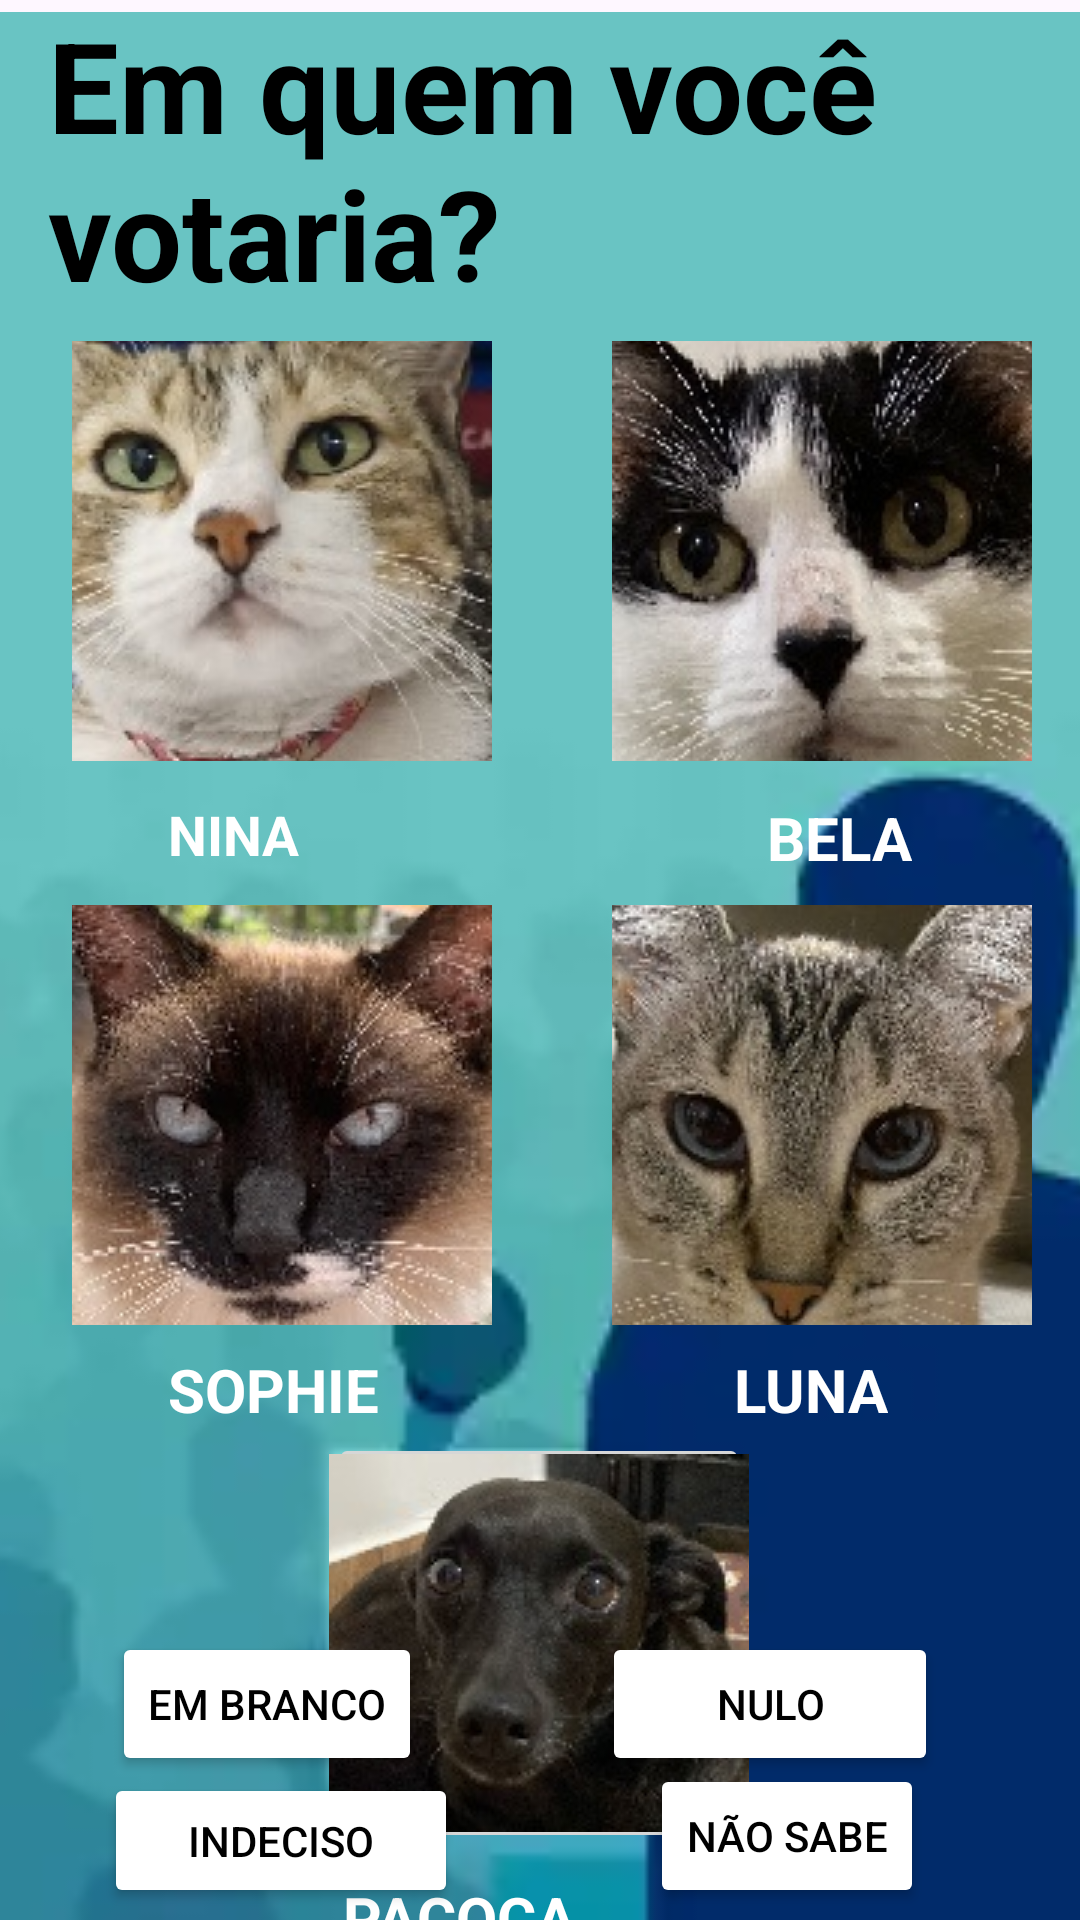

Layout XML and referenced resources for this Android screen:
<!-- AndroidManifest.xml: application theme Theme.Votacao -->
<!-- res/layout/activity_pergunta1.xml -->
<?xml version="1.0" encoding="utf-8"?>
<androidx.constraintlayout.widget.ConstraintLayout xmlns:android="http://schemas.android.com/apk/res/android"
    xmlns:app="http://schemas.android.com/apk/res-auto"
    xmlns:tools="http://schemas.android.com/tools"
    android:id="@+id/main"
    android:layout_width="match_parent"
    android:layout_height="match_parent"
    tools:context=".Pergunta1">

    <TextView
        android:id="@+id/textViewSophie"
        android:layout_width="64dp"
        android:layout_height="28dp"
        android:autoSizeTextType="uniform"
        android:text="Sophie"
        android:textColor="@color/white"
        android:textStyle="bold"
        tools:layout_editor_absoluteX="68dp"
        tools:layout_editor_absoluteY="460dp" />

    <TextView
        android:id="@+id/textViewSophie"
        android:layout_width="64dp"
        android:layout_height="28dp"
        android:autoSizeTextType="uniform"
        android:text="Luna"
        android:textColor="@color/white"
        android:textStyle="bold"
        tools:layout_editor_absoluteX="68dp"
        tools:layout_editor_absoluteY="283dp" />

    <ImageView
        android:id="@+id/imageView"
        android:layout_width="420dp"
        android:layout_height="1057dp"
        android:layout_marginTop="4dp"
        android:scaleType="centerCrop"
        app:layout_constraintEnd_toEndOf="parent"
        app:layout_constraintHorizontal_bias="0.555"
        app:layout_constraintStart_toStartOf="parent"
        app:layout_constraintTop_toTopOf="parent"
        app:srcCompat="@drawable/fundoeleitoral" />

    <TextView
        android:id="@+id/textView4"
        android:layout_width="wrap_content"
        android:layout_height="wrap_content"
        android:layout_marginStart="16dp"
        android:layout_marginEnd="16dp"
        android:text="Em quem você votaria?"
        android:textColor="@color/black"
        android:textSize="42sp"
        android:textStyle="bold"
        app:layout_constraintEnd_toEndOf="parent"
        app:layout_constraintHorizontal_bias="0.0"
        app:layout_constraintStart_toStartOf="parent"
        tools:layout_editor_absoluteY="4dp" />

    <Button
        android:id="@+id/btnNulo"
        android:layout_width="112dp"
        android:layout_height="48dp"
        android:layout_marginBottom="48dp"
        android:backgroundTint="@color/white"
        android:text="Nulo"
        android:textColor="@color/black"
        app:layout_constraintBottom_toBottomOf="parent"
        app:layout_constraintEnd_toEndOf="parent"
        app:layout_constraintHorizontal_bias="0.809"
        app:layout_constraintStart_toStartOf="parent" />

    <Button
        android:id="@+id/btnBranco"
        android:layout_width="wrap_content"
        android:layout_height="wrap_content"
        android:layout_marginBottom="48dp"
        android:backgroundTint="@color/white"
        android:text="Em Branco"
        android:textColor="@color/black"
        app:layout_constraintBottom_toBottomOf="parent"
        app:layout_constraintEnd_toEndOf="parent"
        app:layout_constraintHorizontal_bias="0.146"
        app:layout_constraintStart_toStartOf="parent" />

    <Button
        android:id="@+id/btnIndeciso"
        android:layout_width="118dp"
        android:layout_height="45dp"
        android:layout_marginBottom="4dp"
        android:backgroundTint="@color/white"
        android:text="Indeciso"
        android:textColor="@color/black"
        app:layout_constraintBottom_toBottomOf="parent"
        app:layout_constraintEnd_toEndOf="parent"
        app:layout_constraintHorizontal_bias="0.143"
        app:layout_constraintStart_toStartOf="parent" />

    <Button
        android:id="@+id/btnNaoSabe"
        android:layout_width="wrap_content"
        android:layout_height="wrap_content"
        android:layout_marginBottom="4dp"
        android:backgroundTint="@color/white"
        android:text="Não sabe"
        android:textColor="@color/black"
        app:layout_constraintBottom_toBottomOf="parent"
        app:layout_constraintEnd_toEndOf="parent"
        app:layout_constraintHorizontal_bias="0.807"
        app:layout_constraintStart_toStartOf="parent" />

    <ImageButton
        android:id="@+id/btnBela"
        android:layout_width="140dp"
        android:layout_height="140dp"
        android:layout_marginTop="8dp"
        android:layout_marginEnd="16dp"
        app:layout_constraintEnd_toEndOf="parent"
        app:layout_constraintTop_toBottomOf="@+id/textView4"
        app:srcCompat="@drawable/_a3668af_a521_4aa5_b0ca_223669760d60" />

    <ImageButton
        android:id="@+id/btnNina"
        android:layout_width="140dp"
        android:layout_height="140dp"
        android:layout_marginStart="24dp"
        android:layout_marginTop="8dp"
        app:layout_constraintStart_toStartOf="parent"
        app:layout_constraintTop_toBottomOf="@+id/textView4"
        app:srcCompat="@drawable/a343da18_5071_4fdf_bd95_eb72c8847e25" />

    <ImageButton
        android:id="@+id/btnSophie"
        android:layout_width="140dp"
        android:layout_height="140dp"
        android:layout_marginStart="24dp"
        android:layout_marginTop="48dp"
        app:layout_constraintStart_toStartOf="parent"
        app:layout_constraintTop_toBottomOf="@+id/btnNina"
        app:srcCompat="@drawable/_4a00a47_6ddc_4f51_9c56_aada2ddebae9" />

    <ImageButton
        android:id="@+id/btnLuna"
        android:layout_width="140dp"
        android:layout_height="140dp"
        android:layout_marginTop="48dp"
        android:layout_marginEnd="16dp"
        app:layout_constraintEnd_toEndOf="parent"
        app:layout_constraintTop_toBottomOf="@+id/btnBela"
        app:srcCompat="@drawable/_cda943e_e5e4_4d10_bd3d_6aa587c44ed9" />

    <ImageButton
        android:id="@+id/btnPacoca"
        android:layout_width="140dp"
        android:layout_height="140dp"
        android:layout_marginTop="36dp"
        android:layout_marginBottom="448dp"
        app:layout_constraintBottom_toBottomOf="@+id/imageView"
        app:layout_constraintEnd_toEndOf="parent"
        app:layout_constraintHorizontal_bias="0.498"
        app:layout_constraintStart_toStartOf="parent"
        app:layout_constraintTop_toBottomOf="@+id/btnLuna"
        app:layout_constraintVertical_bias="0.0"
        app:srcCompat="@drawable/f7b3cd9f_aa70_49cf_a2d4_789992ce119a" />

    <TextView
        android:id="@+id/textViewNina"
        android:layout_width="62dp"
        android:layout_height="25dp"
        android:layout_marginStart="56dp"
        android:layout_marginTop="12dp"
        android:autoSizeTextType="uniform"
        android:text="NINA"
        android:textColor="@color/white"
        android:textSize="14sp"
        android:textStyle="bold"
        app:layout_constraintStart_toStartOf="parent"
        app:layout_constraintTop_toBottomOf="@+id/btnNina" />

    <TextView
        android:id="@+id/textView8"
        android:layout_width="wrap_content"
        android:layout_height="wrap_content"
        android:layout_marginTop="12dp"
        android:layout_marginEnd="56dp"
        android:autoSizeTextType="uniform"
        android:text="BELA"
        android:textColor="@color/white"
        android:textSize="20sp"
        android:textStyle="bold"
        app:layout_constraintEnd_toEndOf="parent"
        app:layout_constraintTop_toBottomOf="@+id/btnBela" />

    <TextView
        android:id="@+id/textView9"
        android:layout_width="wrap_content"
        android:layout_height="wrap_content"
        android:layout_marginStart="56dp"
        android:layout_marginTop="8dp"
        android:text="SOPHIE"
        android:textColor="@color/white"
        android:textSize="20sp"
        android:textStyle="bold"
        app:layout_constraintStart_toStartOf="parent"
        app:layout_constraintTop_toBottomOf="@+id/btnSophie" />

    <TextView
        android:id="@+id/textView10"
        android:layout_width="wrap_content"
        android:layout_height="wrap_content"
        android:layout_marginTop="8dp"
        android:layout_marginEnd="64dp"
        android:text="LUNA"
        android:textColor="@color/white"
        android:textSize="20sp"
        android:textStyle="bold"
        app:layout_constraintEnd_toEndOf="parent"
        app:layout_constraintTop_toBottomOf="@+id/btnLuna" />

    <TextView
        android:id="@+id/textView11"
        android:layout_width="wrap_content"
        android:layout_height="wrap_content"
        android:layout_marginTop="8dp"
        android:layout_marginEnd="168dp"
        android:text="PAÇOCA"
        android:textColor="@color/white"
        android:textSize="20sp"
        android:textStyle="bold"
        app:layout_constraintEnd_toEndOf="parent"
        app:layout_constraintTop_toBottomOf="@+id/btnPacoca" />

</androidx.constraintlayout.widget.ConstraintLayout>
<!-- resources referenced by this layout -->
<resources>
  <!-- drawable _4a00a47_6ddc_4f51_9c56_aada2ddebae9: jpeg bitmap (drawable, 22730 bytes) -->
  <!-- drawable _a3668af_a521_4aa5_b0ca_223669760d60: jpeg bitmap (drawable, 22320 bytes) -->
  <!-- drawable _cda943e_e5e4_4d10_bd3d_6aa587c44ed9: jpeg bitmap (drawable, 23945 bytes) -->
  <!-- drawable a343da18_5071_4fdf_bd95_eb72c8847e25: jpeg bitmap (drawable, 22792 bytes) -->
  <!-- drawable f7b3cd9f_aa70_49cf_a2d4_789992ce119a: jpeg bitmap (drawable, 11085 bytes) -->
  <!-- drawable fundoeleitoral: png bitmap (drawable, 74607 bytes) -->
  <style name="Theme.Votacao" parent="Base.Theme.Votacao" />
  <style name="Base.Theme.Votacao" parent="Theme.Material3.DayNight.NoActionBar">
          
          
      </style>
  <!-- not gathered from this repository: default colours our renderer supplied (Android Studio template values) -->
  <color name="black">#FF000000</color>
  <color name="white">#FFFFFFFF</color>
</resources>
